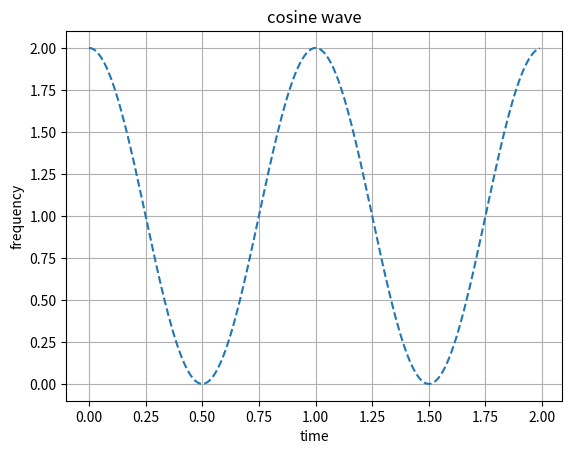

Source code (Python):
import numpy as np
import matplotlib.pyplot as plt
t=np.arange(0.0,2.0,0.01)
s=1+np.cos(2*np.pi*t)
plt.plot(t,s, '--')
plt.xlabel('time')
plt.ylabel('frequency')
plt.title('cosine wave')
plt.grid()
plt.show()
